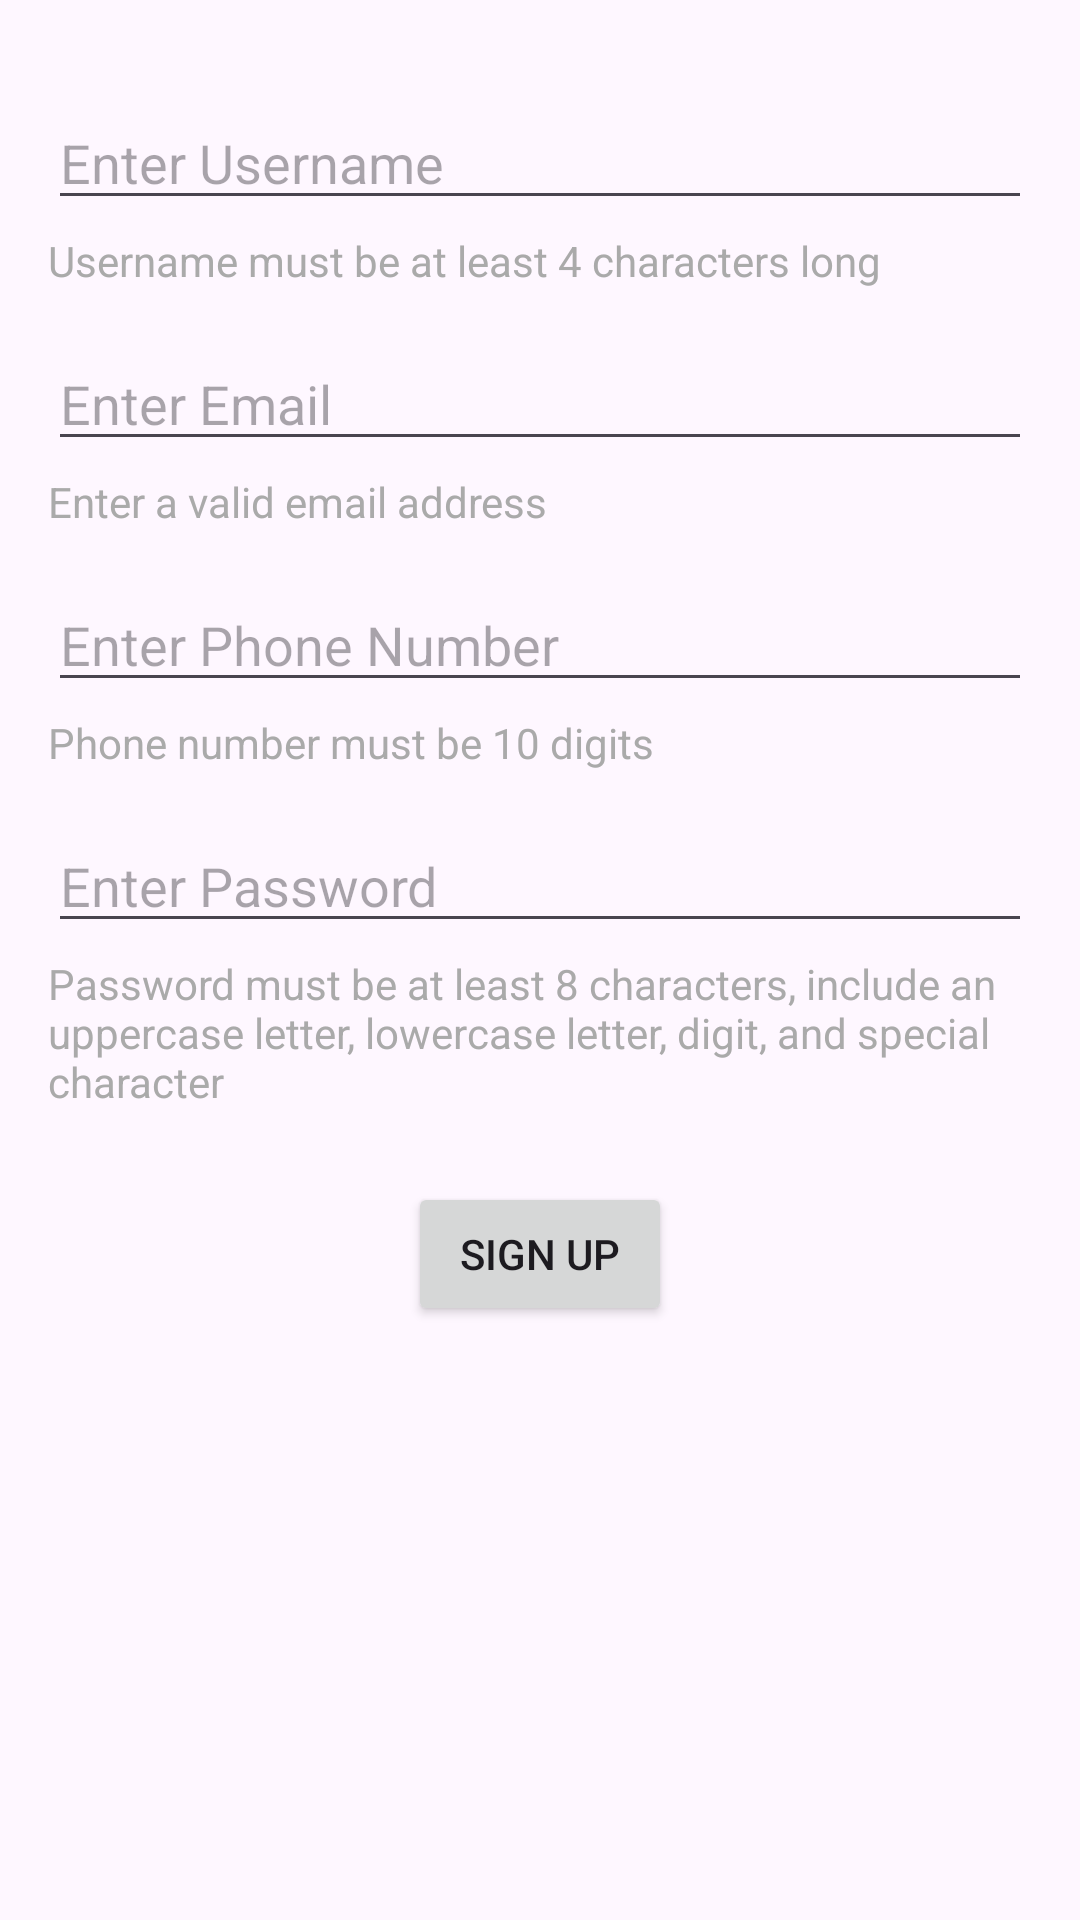

The Android layout XML behind this screen, and the referenced resources:
<!-- AndroidManifest.xml: application theme Theme.SNHU_Dheeraj_Kollapaneni -->
<!-- res/layout/activity_signup.xml -->
<?xml version="1.0" encoding="utf-8"?>
<androidx.constraintlayout.widget.ConstraintLayout
    xmlns:android="http://schemas.android.com/apk/res/android"
    xmlns:app="http://schemas.android.com/apk/res-auto"
    xmlns:tools="http://schemas.android.com/tools"
    android:layout_width="match_parent"
    android:layout_height="match_parent">

    
    <EditText
        android:id="@+id/etUsername"
        android:layout_width="0dp"
        android:layout_height="wrap_content"
        android:hint="@string/enter_username"
        android:inputType="text"
        app:layout_constraintTop_toTopOf="parent"
        app:layout_constraintStart_toStartOf="parent"
        app:layout_constraintEnd_toEndOf="parent"
        android:layout_marginTop="32dp"
        android:layout_marginStart="16dp"
        android:layout_marginEnd="16dp"
        tools:ignore="Autofill" />

    
    <TextView
        android:id="@+id/tvUsernameRequirements"
        android:layout_width="0dp"
        android:layout_height="wrap_content"
        android:text="Username must be at least 4 characters long"
        android:textColor="@android:color/darker_gray"
        app:layout_constraintTop_toBottomOf="@id/etUsername"
        app:layout_constraintStart_toStartOf="parent"
        app:layout_constraintEnd_toEndOf="parent"
        android:layout_marginTop="4dp"
        android:layout_marginStart="16dp"
        android:layout_marginEnd="16dp"
        tools:ignore="HardcodedText" />

    
    <EditText
        android:id="@+id/etEmail"
        android:layout_width="0dp"
        android:layout_height="wrap_content"
        android:hint="@string/enter_email"
        android:inputType="textEmailAddress"
        app:layout_constraintTop_toBottomOf="@id/tvUsernameRequirements"
        app:layout_constraintStart_toStartOf="parent"
        app:layout_constraintEnd_toEndOf="parent"
        android:layout_marginTop="16dp"
        android:layout_marginStart="16dp"
        android:layout_marginEnd="16dp"
        tools:ignore="Autofill" />

    
    <TextView
        android:id="@+id/tvEmailRequirements"
        android:layout_width="0dp"
        android:layout_height="wrap_content"
        android:text="Enter a valid email address"
        android:textColor="@android:color/darker_gray"
        app:layout_constraintTop_toBottomOf="@id/etEmail"
        app:layout_constraintStart_toStartOf="parent"
        app:layout_constraintEnd_toEndOf="parent"
        android:layout_marginTop="4dp"
        android:layout_marginStart="16dp"
        android:layout_marginEnd="16dp"
        tools:ignore="HardcodedText" />

    
    <EditText
        android:id="@+id/etPhone"
        android:layout_width="0dp"
        android:layout_height="wrap_content"
        android:hint="@string/enter_phone"
        android:inputType="phone"
        app:layout_constraintTop_toBottomOf="@id/tvEmailRequirements"
        app:layout_constraintStart_toStartOf="parent"
        app:layout_constraintEnd_toEndOf="parent"
        android:layout_marginTop="16dp"
        android:layout_marginStart="16dp"
        android:layout_marginEnd="16dp"
        tools:ignore="Autofill" />

    
    <TextView
        android:id="@+id/tvPhoneRequirements"
        android:layout_width="0dp"
        android:layout_height="wrap_content"
        android:text="Phone number must be 10 digits"
        android:textColor="@android:color/darker_gray"
        app:layout_constraintTop_toBottomOf="@id/etPhone"
        app:layout_constraintStart_toStartOf="parent"
        app:layout_constraintEnd_toEndOf="parent"
        android:layout_marginTop="4dp"
        android:layout_marginStart="16dp"
        android:layout_marginEnd="16dp"
        tools:ignore="HardcodedText" />

    
    <EditText
        android:id="@+id/etPassword"
        android:layout_width="0dp"
        android:layout_height="wrap_content"
        android:hint="@string/enter_password"
        android:inputType="textPassword"
        app:layout_constraintTop_toBottomOf="@id/tvPhoneRequirements"
        app:layout_constraintStart_toStartOf="parent"
        app:layout_constraintEnd_toEndOf="parent"
        android:layout_marginTop="16dp"
        android:layout_marginStart="16dp"
        android:layout_marginEnd="16dp"
        tools:ignore="Autofill" />

    
    <TextView
        android:id="@+id/tvPasswordRequirements"
        android:layout_width="0dp"
        android:layout_height="wrap_content"
        android:text="Password must be at least 8 characters, include an uppercase letter, lowercase letter, digit, and special character"
        android:textColor="@android:color/darker_gray"
        app:layout_constraintTop_toBottomOf="@id/etPassword"
        app:layout_constraintStart_toStartOf="parent"
        app:layout_constraintEnd_toEndOf="parent"
        android:layout_marginTop="4dp"
        android:layout_marginStart="16dp"
        android:layout_marginEnd="16dp"
        tools:ignore="HardcodedText" />

    
    <Button
        android:id="@+id/btnSignUp"
        android:layout_width="wrap_content"
        android:layout_height="wrap_content"
        android:text="@string/sign_up"
        app:layout_constraintTop_toBottomOf="@id/tvPasswordRequirements"
        app:layout_constraintStart_toStartOf="parent"
        app:layout_constraintEnd_toEndOf="parent"
        android:layout_marginTop="24dp"/>

</androidx.constraintlayout.widget.ConstraintLayout>
<!-- resources referenced by this layout -->
<resources>
  <string name="enter_email">Enter Email</string>
  <string name="enter_password">Enter Password</string>
  <string name="enter_phone">Enter Phone Number</string>
  <string name="enter_username">Enter Username</string>
  <string name="sign_up">Sign Up</string>
  <style name="Theme.SNHU_Dheeraj_Kollapaneni" parent="Base.Theme.SNHU_Dheeraj_Kollapaneni" />
  <style name="Base.Theme.SNHU_Dheeraj_Kollapaneni" parent="Theme.Material3.DayNight.NoActionBar">
          
          
      </style>
</resources>
